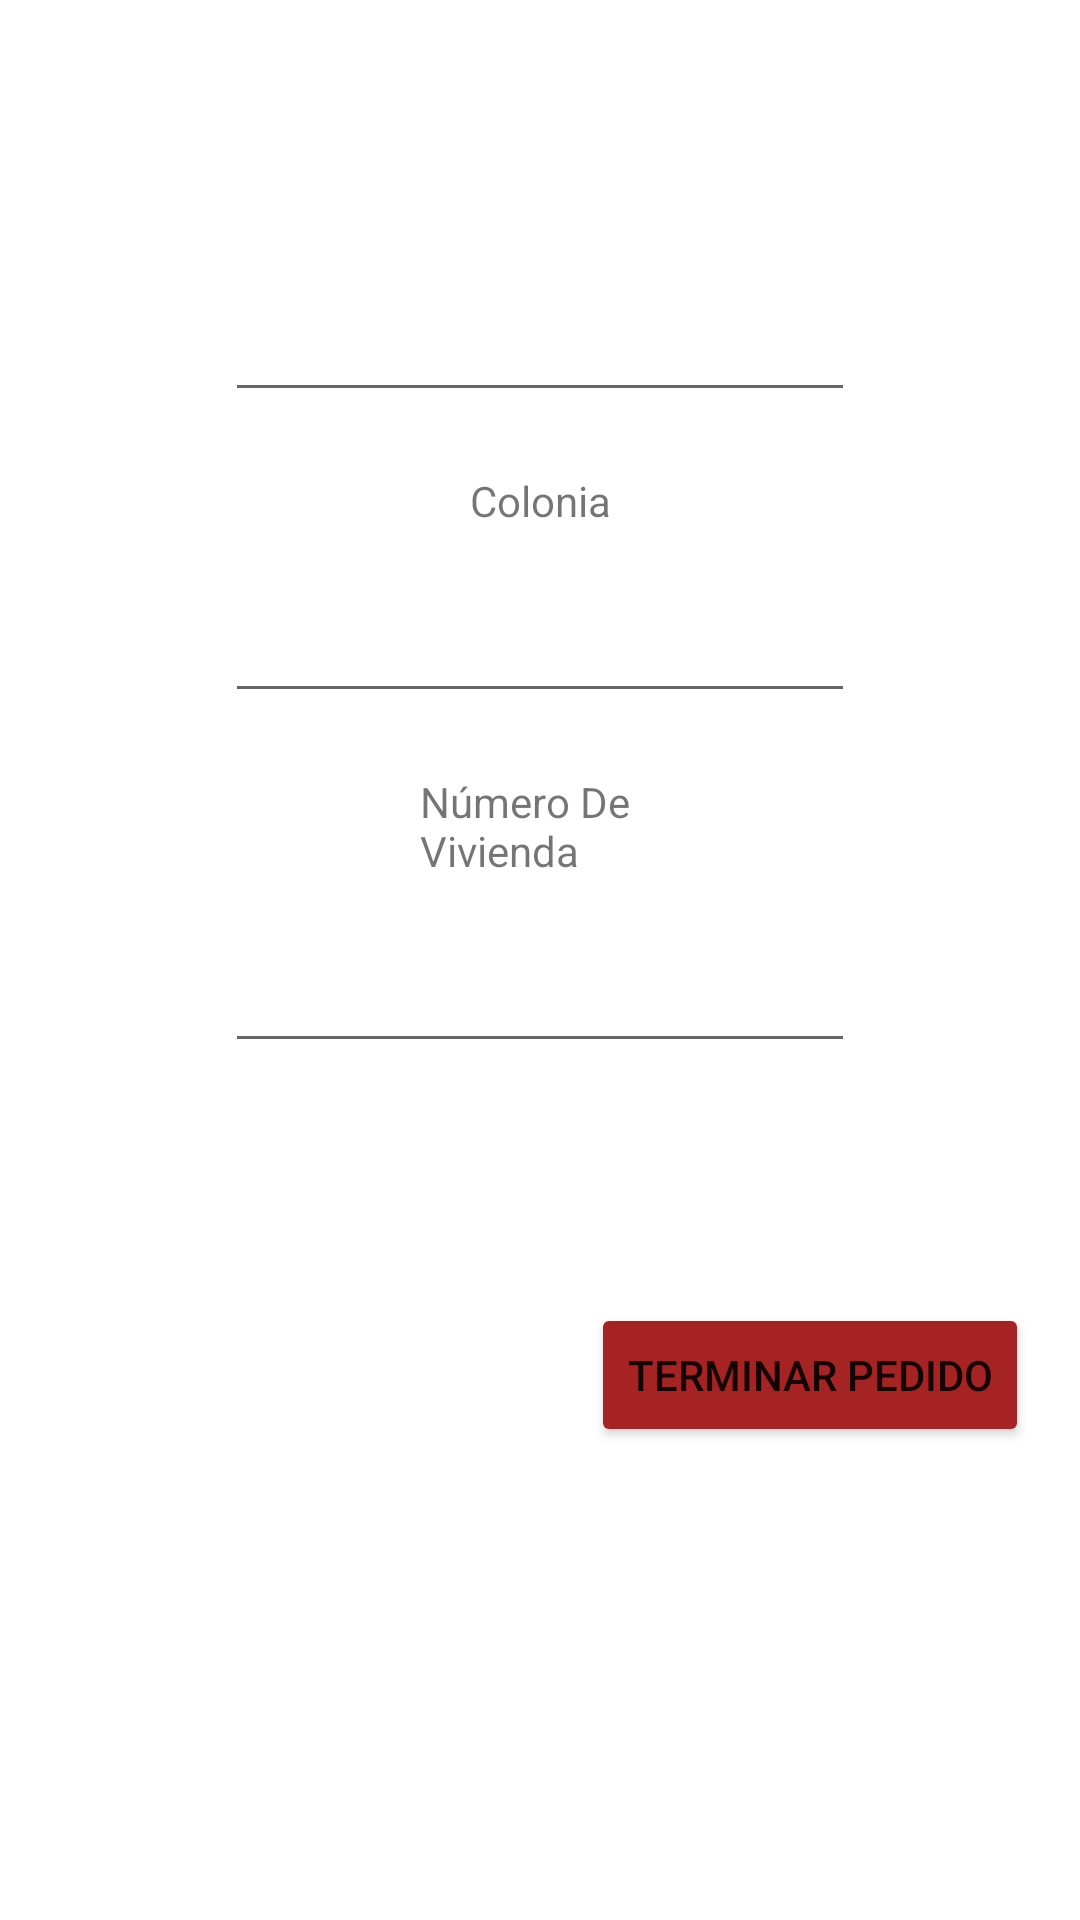

Reconstruct the res/layout file that produces this screen, plus the resources it refers to.
<!-- AndroidManifest.xml: application theme Theme.Taquería -->
<!-- res/layout/activity_direccion.xml -->
<?xml version="1.0" encoding="utf-8"?>
<androidx.constraintlayout.widget.ConstraintLayout xmlns:android="http://schemas.android.com/apk/res/android"
    xmlns:app="http://schemas.android.com/apk/res-auto"
    xmlns:tools="http://schemas.android.com/tools"
    android:layout_width="match_parent"
    android:layout_height="match_parent"
    tools:context=".direccion">

    <TextView
        android:id="@+id/textView6"
        android:layout_width="wrap_content"
        android:layout_height="wrap_content"
        android:layout_marginStart="180dp"
        android:layout_marginEnd="180dp"
        android:layout_marginBottom="20dp"
        android:text="Colonia"
        app:layout_constraintBottom_toTopOf="@+id/Colonia"
        app:layout_constraintEnd_toEndOf="parent"
        app:layout_constraintStart_toStartOf="parent"
        app:layout_constraintTop_toBottomOf="@+id/calle" />

    <TextView
        android:id="@+id/textView7"
        android:layout_width="0dp"
        android:layout_height="wrap_content"
        android:layout_marginStart="140dp"
        android:layout_marginEnd="140dp"
        android:layout_marginBottom="20dp"
        android:text="Número De Vivienda"
        android:visibility="visible"
        app:layout_constraintBottom_toTopOf="@+id/nVivienda"
        app:layout_constraintEnd_toEndOf="parent"
        app:layout_constraintHorizontal_bias="1.0"
        app:layout_constraintStart_toStartOf="parent"
        app:layout_constraintTop_toBottomOf="@+id/Colonia"
        app:layout_constraintVertical_bias="1.0" />

    <TextView
        android:id="@+id/textView8"
        android:layout_width="wrap_content"
        android:layout_height="wrap_content"
        android:layout_marginStart="190dp"
        android:layout_marginTop="116dp"
        android:layout_marginEnd="190dp"
        android:layout_marginBottom="18dp"
        android:text="Calle"
        app:layout_constraintBottom_toTopOf="@+id/calle"
        app:layout_constraintEnd_toEndOf="parent"
        app:layout_constraintStart_toStartOf="parent"
        app:layout_constraintTop_toTopOf="parent" />

    <Button
        android:id="@+id/endPedido"
        android:layout_width="wrap_content"
        android:layout_height="wrap_content"
        android:layout_marginStart="210dp"
        android:layout_marginEnd="30dp"
        android:layout_marginBottom="215dp"
        android:text="Terminar Pedido"
        app:backgroundTint="#A52323"
        app:layout_constraintBottom_toBottomOf="parent"
        app:layout_constraintEnd_toEndOf="parent"
        app:layout_constraintStart_toStartOf="parent"
        app:layout_constraintTop_toBottomOf="@+id/nVivienda" />

    <EditText
        android:id="@+id/nVivienda"
        android:layout_width="wrap_content"
        android:layout_height="wrap_content"
        android:layout_marginStart="100dp"
        android:layout_marginEnd="100dp"
        android:layout_marginBottom="80dp"
        android:ems="10"
        android:inputType="number"
        app:layout_constraintBottom_toTopOf="@+id/endPedido"
        app:layout_constraintEnd_toEndOf="parent"
        app:layout_constraintStart_toStartOf="parent"
        app:layout_constraintTop_toBottomOf="@+id/textView7" />

    <EditText
        android:id="@+id/Colonia"
        android:layout_width="wrap_content"
        android:layout_height="wrap_content"
        android:layout_marginStart="100dp"
        android:layout_marginEnd="100dp"
        android:layout_marginBottom="20dp"
        android:ems="10"
        android:inputType="textPersonName"
        app:layout_constraintBottom_toTopOf="@+id/textView7"
        app:layout_constraintEnd_toEndOf="parent"
        app:layout_constraintStart_toStartOf="parent"
        app:layout_constraintTop_toBottomOf="@+id/textView6" />

    <EditText
        android:id="@+id/calle"
        android:layout_width="wrap_content"
        android:layout_height="wrap_content"
        android:layout_marginStart="100dp"
        android:layout_marginEnd="100dp"
        android:layout_marginBottom="20dp"
        android:ems="10"
        android:inputType="textPersonName"
        app:layout_constraintBottom_toTopOf="@+id/textView6"
        app:layout_constraintEnd_toEndOf="parent"
        app:layout_constraintStart_toStartOf="parent"
        app:layout_constraintTop_toBottomOf="@+id/textView8" />
</androidx.constraintlayout.widget.ConstraintLayout>
<!-- resources referenced by this layout -->
<resources>
  <style name="Theme.Taquería" parent="Theme.MaterialComponents.DayNight.DarkActionBar">
          
          <item name="colorPrimary">#FFA52323</item>
          <item name="colorPrimaryVariant">@color/purple_700</item>
          <item name="colorOnPrimary">@color/white</item>
          
          <item name="colorSecondary">@color/teal_200</item>
          <item name="colorSecondaryVariant">@color/teal_700</item>
          <item name="colorOnSecondary">@color/black</item>
          
          <item name="android:statusBarColor" tools:targetApi="21">?attr/colorPrimaryVariant</item>
          
      </style>
  <!-- not gathered from this repository: default colours our renderer supplied (Android Studio template values) -->
  <color name="purple_700">#FF3700B3</color>
  <color name="teal_200">#FF03DAC5</color>
  <color name="teal_700">#FF018786</color>
  <color name="black">#FF000000</color>
  <color name="white">#FFFFFFFF</color>
</resources>
